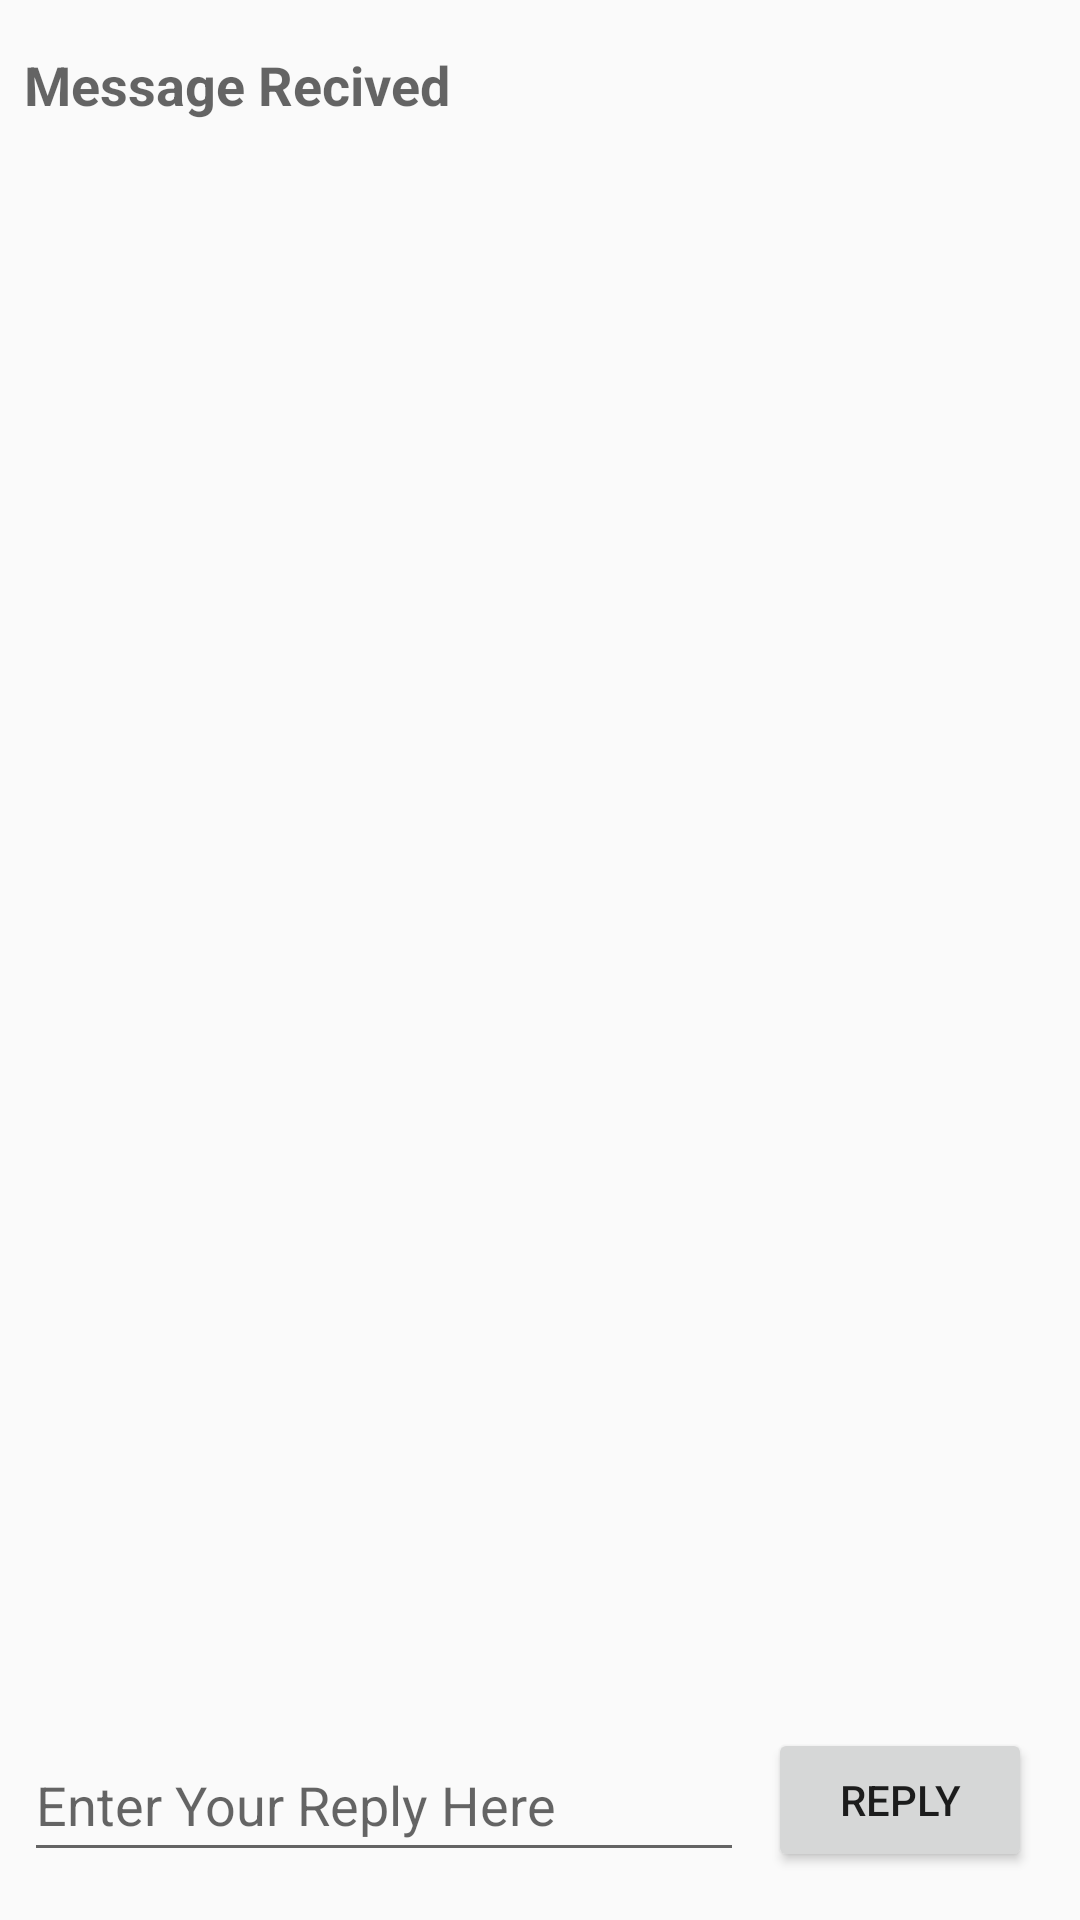

Here is an Android app screen rendered from its layout file. Give the layout XML and the strings, colors and styles it references.
<!-- AndroidManifest.xml: application theme Theme.Two_Activities -->
<!-- res/layout/activity_second.xml -->
<?xml version="1.0" encoding="utf-8"?>
<android.support.constraint.ConstraintLayout xmlns:android="http://schemas.android.com/apk/res/android"
    xmlns:app="http://schemas.android.com/apk/res-auto"
    xmlns:tools="http://schemas.android.com/tools"
    android:layout_width="match_parent"
    android:layout_height="match_parent"
    tools:context="com.example.two_activities.SecondActivity">

    <TextView
        android:id="@+id/text_header"
        android:layout_width="wrap_content"
        android:layout_height="wrap_content"
        android:layout_marginStart="8dp"
        android:layout_marginTop="16dp"
        android:textAppearance=
            "@style/TextAppearance.AppCompat.Medium"
        android:textStyle="bold"
        android:text="Message Recived"
        app:layout_constraintStart_toStartOf="parent"
        app:layout_constraintTop_toTopOf="parent" />

    <TextView
        android:id="@+id/text_message"
        android:layout_width="wrap_content"
        android:layout_height="wrap_content"
        android:layout_marginStart="8dp"
        android:layout_marginTop="8dp"
        app:layout_constraintStart_toStartOf="parent"
        app:layout_constraintTop_toBottomOf="@+id/text_header" />
    <Button
        android:id="@+id/button_second"
        android:layout_width="wrap_content"
        android:layout_height="wrap_content"
        android:layout_marginBottom="16dp"
        android:layout_marginRight="16dp"
        android:text="@string/button_second"
        android:onClick="returnReply"
        app:layout_constraintBottom_toBottomOf="parent"
        app:layout_constraintRight_toRightOf="parent" />

    <EditText
        android:id="@+id/editText_second"
        android:layout_width="0dp"
        android:layout_height="wrap_content"
        android:layout_marginStart="8dp"
        android:layout_marginEnd="8dp"
        android:layout_marginBottom="16dp"
        android:ems="10"
        android:hint="@string/editText_second"
        android:inputType="textLongMessage"
        android:minHeight="48dp"
        app:layout_constraintBottom_toBottomOf="parent"
        app:layout_constraintEnd_toStartOf="@+id/button_second"
        app:layout_constraintStart_toStartOf="parent" />
</android.support.constraint.ConstraintLayout>
<!-- resources referenced by this layout -->
<resources>
  <string name="button_second">Reply</string>
  <string name="editText_second">Enter Your Reply Here</string>
  <style name="Theme.Two_Activities" parent="Theme.AppCompat.Light.DarkActionBar">
          
          <item name="colorPrimary">@color/purple_500</item>
          <item name="colorPrimaryDark">@color/purple_700</item>
          <item name="colorAccent">@color/teal_200</item>
          
      </style>
  <!-- not gathered from this repository: default colours our renderer supplied (Android Studio template values) -->
  <color name="purple_500">#FF6200EE</color>
  <color name="purple_700">#FF3700B3</color>
  <color name="teal_200">#FF03DAC5</color>
</resources>
